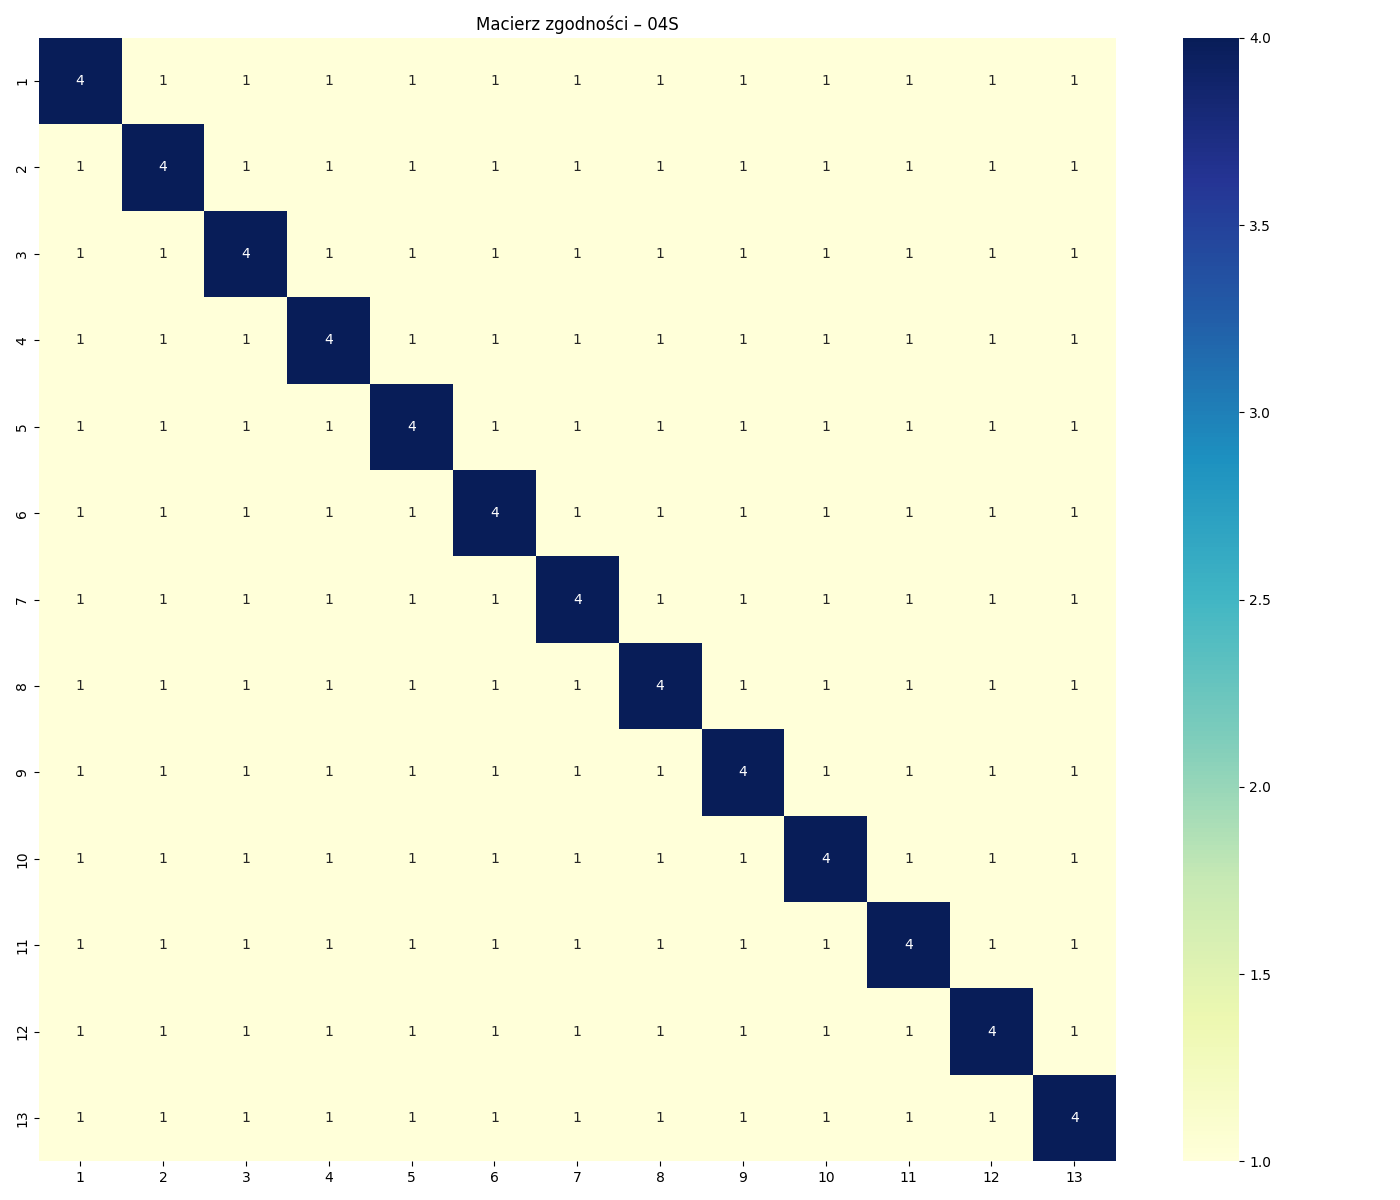

The data file committed next to this chart (first rows):
, 1, 2, 3, 4, 5, 6, 7, 8, 9, 10, 11, 12, 13
1, 4, 1, 1, 1, 1, 1, 1, 1, 1, 1, 1, 1, 1
2, 1, 4, 1, 1, 1, 1, 1, 1, 1, 1, 1, 1, 1
3, 1, 1, 4, 1, 1, 1, 1, 1, 1, 1, 1, 1, 1
4, 1, 1, 1, 4, 1, 1, 1, 1, 1, 1, 1, 1, 1
5, 1, 1, 1, 1, 4, 1, 1, 1, 1, 1, 1, 1, 1
6, 1, 1, 1, 1, 1, 4, 1, 1, 1, 1, 1, 1, 1
7, 1, 1, 1, 1, 1, 1, 4, 1, 1, 1, 1, 1, 1
8, 1, 1, 1, 1, 1, 1, 1, 4, 1, 1, 1, 1, 1
9, 1, 1, 1, 1, 1, 1, 1, 1, 4, 1, 1, 1, 1
10, 1, 1, 1, 1, 1, 1, 1, 1, 1, 4, 1, 1, 1
11, 1, 1, 1, 1, 1, 1, 1, 1, 1, 1, 4, 1, 1
12, 1, 1, 1, 1, 1, 1, 1, 1, 1, 1, 1, 4, 1
13, 1, 1, 1, 1, 1, 1, 1, 1, 1, 1, 1, 1, 4
